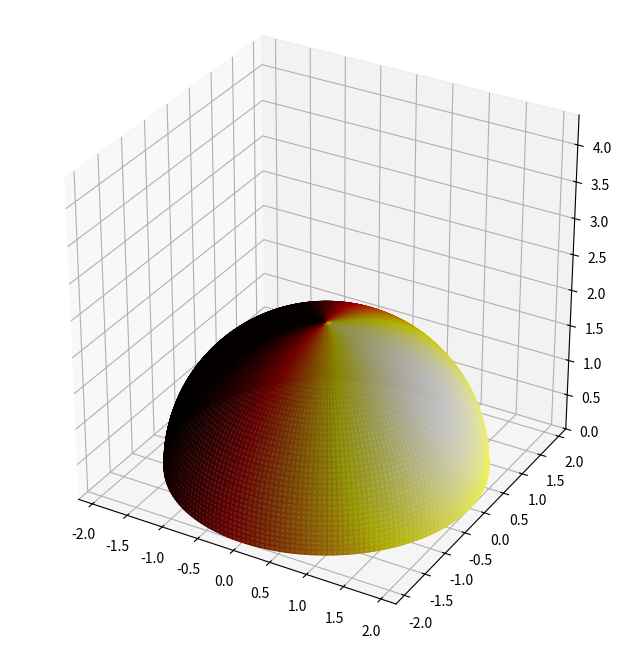

Reproduce this figure in Python. (Note: this script raises an exception after producing the figure.)
import matplotlib.pyplot as plt
from matplotlib import cm
from mpl_toolkits.mplot3d import Axes3D
import numpy as np

#theta inclination angle
#phi azimuthal angle
n_theta = 50 # number of values for theta
n_phi = 200  # number of values for phi
r = 2        #radius of sphere

theta, phi = np.mgrid[0.0:0.5*np.pi:n_theta*1j, 0.0:2.0*np.pi:n_phi*1j]

x = r*np.sin(theta)*np.cos(phi)
y = r*np.sin(theta)*np.sin(phi)
z = r*np.cos(theta)

# mimic the input array
# array columns phi, theta, value
# first n_theta entries: phi=0, second n_theta entries: phi=0.0315..
inp = []
for j in phi[0,:]:
    for i in theta[:,0]:
        val = 0.7+np.cos(j)*np.sin(i+np.pi/4.)# put something useful here
        inp.append([j, i, val])
inp = np.array(inp)
print(inp.shape)
print(inp[49:60, :])

#reshape the input array to the shape of the x,y,z arrays. 
c = inp[:,2].reshape((n_phi,n_theta)).T
print(z.shape)
print(c.shape)


#Set colours and render
fig = plt.figure(figsize=(10, 8))
ax = fig.add_subplot(111, projection='3d')
#use facecolors argument, provide array of same shape as z
# cm.<cmapname>() allows to get rgba color from array.
# array must be normalized between 0 and 1
ax.plot_surface(
    x,y,z,  rstride=1, cstride=1, facecolors=cm.hot(c/c.max()), alpha=0.9, linewidth=1) 
ax.set_xlim([-2.2,2.2])
ax.set_ylim([-2.2,2.2])
ax.set_zlim([0,4.4])
ax.set_aspect("equal")
#ax.plot_wireframe(x, y, z, color="k") #not needed?!
plt.savefig(__file__+".png")
plt.show()